Run: headless pygame with SDL's dummy video driver; simulated clock (each Clock.tick advances the game by its frame time, no real sleeping); random seed 0; keys injected as events and as key.get_pressed() state; no mouse input.
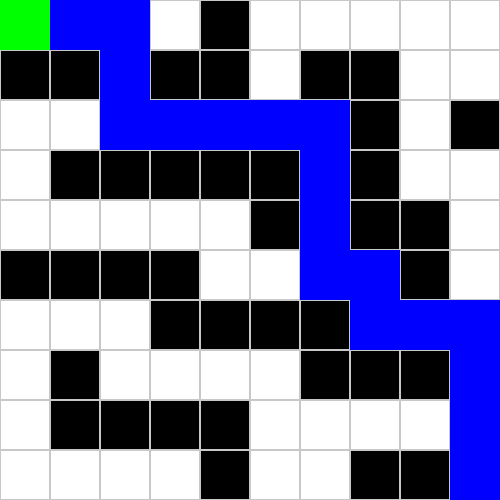
Frame 1 of 4 · flips 1–60 · no input
Frame 2 of 4 · flips 61–180 · tapped SPACE, RETURN · held RIGHT (→), D · screen unchanged from frame 1, image omitted
Frame 3 of 4 · flips 181–300 · held DOWN (↓), S · screen unchanged from frame 2, image omitted
Frame 4 of 4 · flips 301–420 · held LEFT (←), A, UP (↑), W · screen unchanged from frame 3, image omitted

The pygame program that drew these frames:

import pygame
import heapq
import time

# Define grid size
ROWS, COLS = 10, 10  # Warehouse grid size
CELL_SIZE = 50       # Cell size in pixels

# Define colors
WHITE = (255, 255, 255)  # Open path
BLACK = (0, 0, 0)        # Blocked area
GREEN = (0, 255, 0)      # Start position
RED = (255, 0, 0)        # Goal position
BLUE = (0, 0, 255)       # Path taken by robot

# Define the warehouse grid (0 = open path, 1 = blocked)
warehouse = [
    [0, 0, 0, 0, 1, 0, 0, 0, 0, 0],
    [1, 1, 0, 1, 1, 0, 1, 1, 0, 0],
    [0, 0, 0, 0, 0, 0, 0, 1, 0, 1],
    [0, 1, 1, 1, 1, 1, 0, 1, 0, 0],
    [0, 0, 0, 0, 0, 1, 0, 1, 1, 0],
    [1, 1, 1, 1, 0, 0, 0, 0, 1, 0],
    [0, 0, 0, 1, 1, 1, 1, 0, 0, 0],
    [0, 1, 0, 0, 0, 0, 1, 1, 1, 0],
    [0, 1, 1, 1, 1, 0, 0, 0, 0, 0],
    [0, 0, 0, 0, 1, 0, 0, 1, 1, 0]
]

# Start and goal positions
start = (0, 0)  # Top-left corner
goal = (9, 9)   # Bottom-right corner

# Define possible moves (Up, Down, Left, Right)
MOVES = [(0, 1), (0, -1), (1, 0), (-1, 0)]


# Heuristic function: Manhattan distance
def heuristic(a, b):
    return abs(a[0] - b[0]) + abs(a[1] - b[1])


# A* Search Algorithm
def astar(grid, start, goal):
    open_set = []
    heapq.heappush(open_set, (0, start))  # Priority queue with (cost, node)
    
    came_from = {}  # Path reconstruction
    g_score = {node: float('inf') for row in grid for node in enumerate(row)}
    g_score[start] = 0
    
    f_score = {node: float('inf') for row in grid for node in enumerate(row)}
    f_score[start] = heuristic(start, goal)

    while open_set:
        _, current = heapq.heappop(open_set)

        if current == goal:
            path = []
            while current in came_from:
                path.append(current)
                current = came_from[current]
            path.reverse()
            return path

        for dx, dy in MOVES:
            neighbor = (current[0] + dx, current[1] + dy)

            if 0 <= neighbor[0] < ROWS and 0 <= neighbor[1] < COLS:
                if grid[neighbor[0]][neighbor[1]] == 1:  # Skip blocked cells
                    continue

                tentative_g_score = g_score[current] + 1

                if tentative_g_score < g_score.get(neighbor, float('inf')):
                    came_from[neighbor] = current
                    g_score[neighbor] = tentative_g_score
                    f_score[neighbor] = tentative_g_score + heuristic(neighbor, goal)
                    heapq.heappush(open_set, (f_score[neighbor], neighbor))

    return None  # No path found


# Find the shortest path
path = astar(warehouse, start, goal)

# Print the path in the console
if path:
    print("\nPath found! The robot will move through these coordinates:")
    print(" -> ".join(str(step) for step in [start] + path + [goal]))
else:
    print("\nNo path found!")

# Initialize pygame
pygame.init()
screen = pygame.display.set_mode((COLS * CELL_SIZE, ROWS * CELL_SIZE))
pygame.display.set_caption("Warehouse Robot Pathfinding")

# Main loop
running = True
robot_path = []  # Track the robot's movement

while running:
    screen.fill(WHITE)

    for row in range(ROWS):
        for col in range(COLS):
            cell = warehouse[row][col]
            color = WHITE if cell == 0 else BLACK

            pygame.draw.rect(screen, color, (col * CELL_SIZE, row * CELL_SIZE, CELL_SIZE, CELL_SIZE))
            pygame.draw.rect(screen, (200, 200, 200), (col * CELL_SIZE, row * CELL_SIZE, CELL_SIZE, CELL_SIZE), 1)

    # Draw start and goal
    pygame.draw.rect(screen, GREEN, (start[1] * CELL_SIZE, start[0] * CELL_SIZE, CELL_SIZE, CELL_SIZE))
    pygame.draw.rect(screen, RED, (goal[1] * CELL_SIZE, goal[0] * CELL_SIZE, CELL_SIZE, CELL_SIZE))

    # Move robot along the path
    if path:
        if robot_path != path:
            robot_path.append(path[len(robot_path)])
            time.sleep(0.2)  # Delay for animation

        for step in robot_path:
            pygame.draw.rect(screen, BLUE, (step[1] * CELL_SIZE, step[0] * CELL_SIZE, CELL_SIZE, CELL_SIZE))

    for event in pygame.event.get():
        if event.type == pygame.QUIT:
            running = False

    pygame.display.flip()

pygame.quit()
